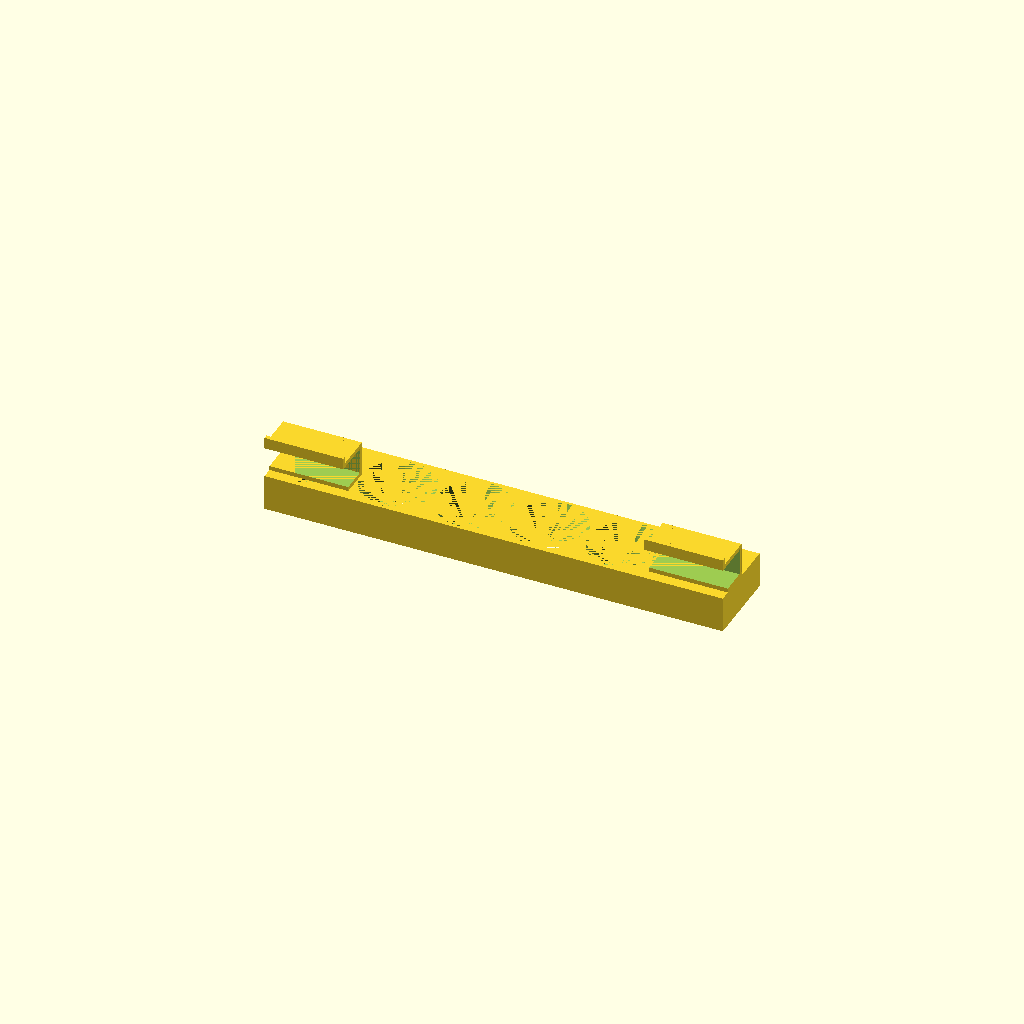
Cell 1 — every parameter at its default value.
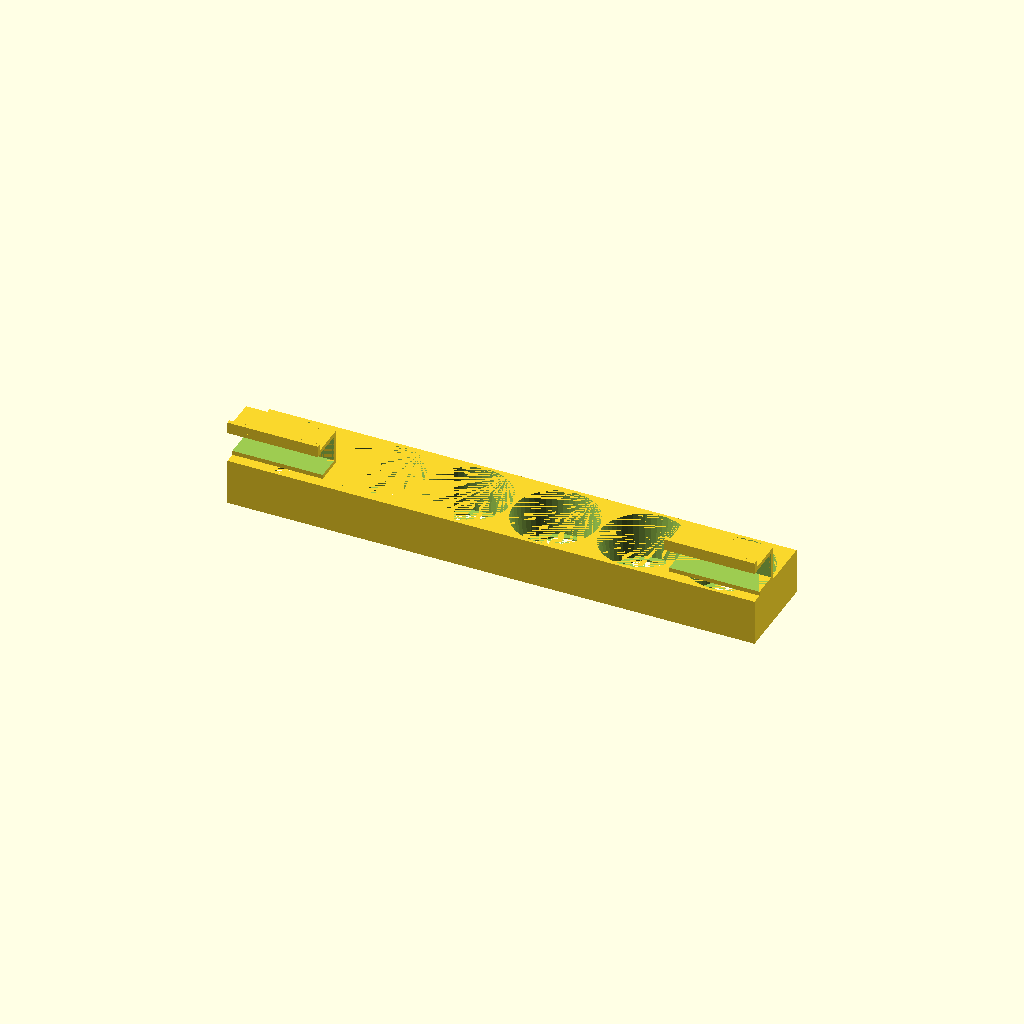
Cell 2: pod_preset = "NespressoVertuo" (everything else at default).
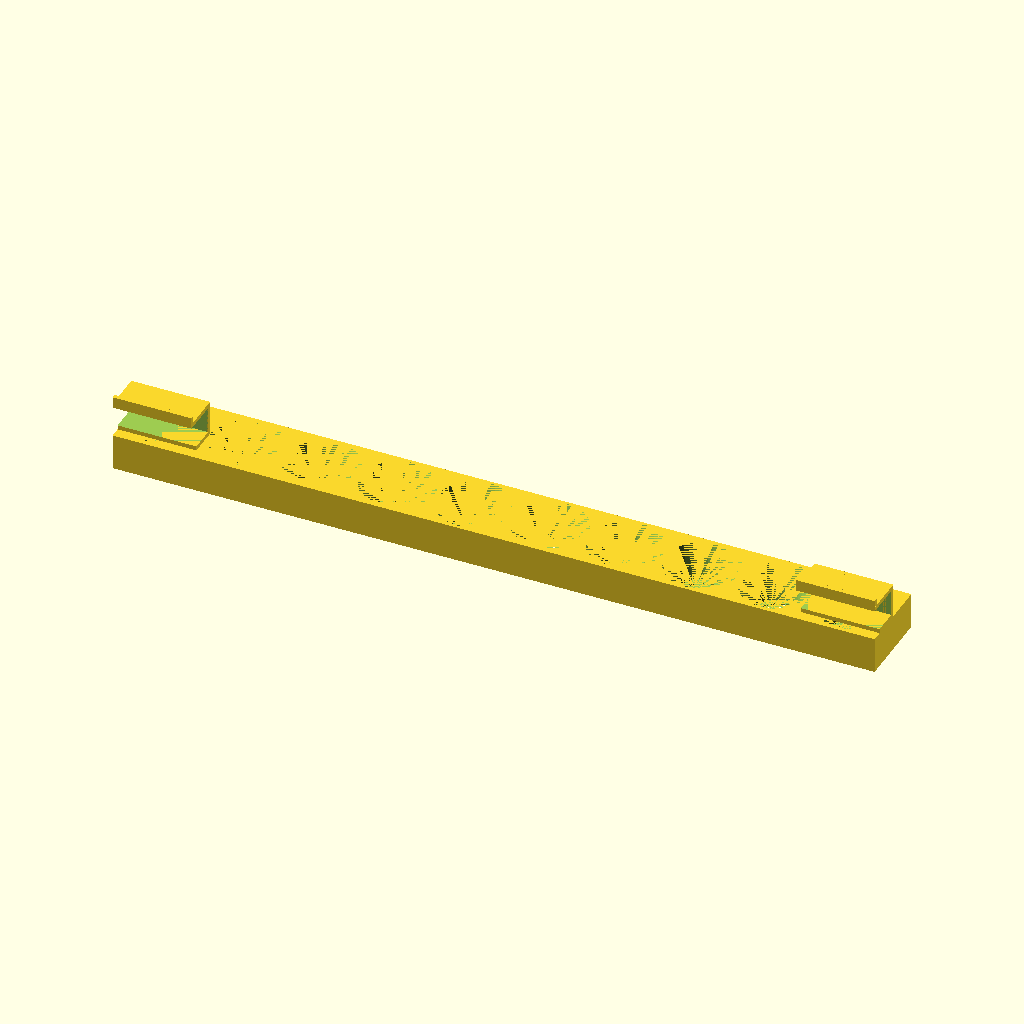
Cell 3 — pods_per_rail set to 10, the other parameters unchanged.
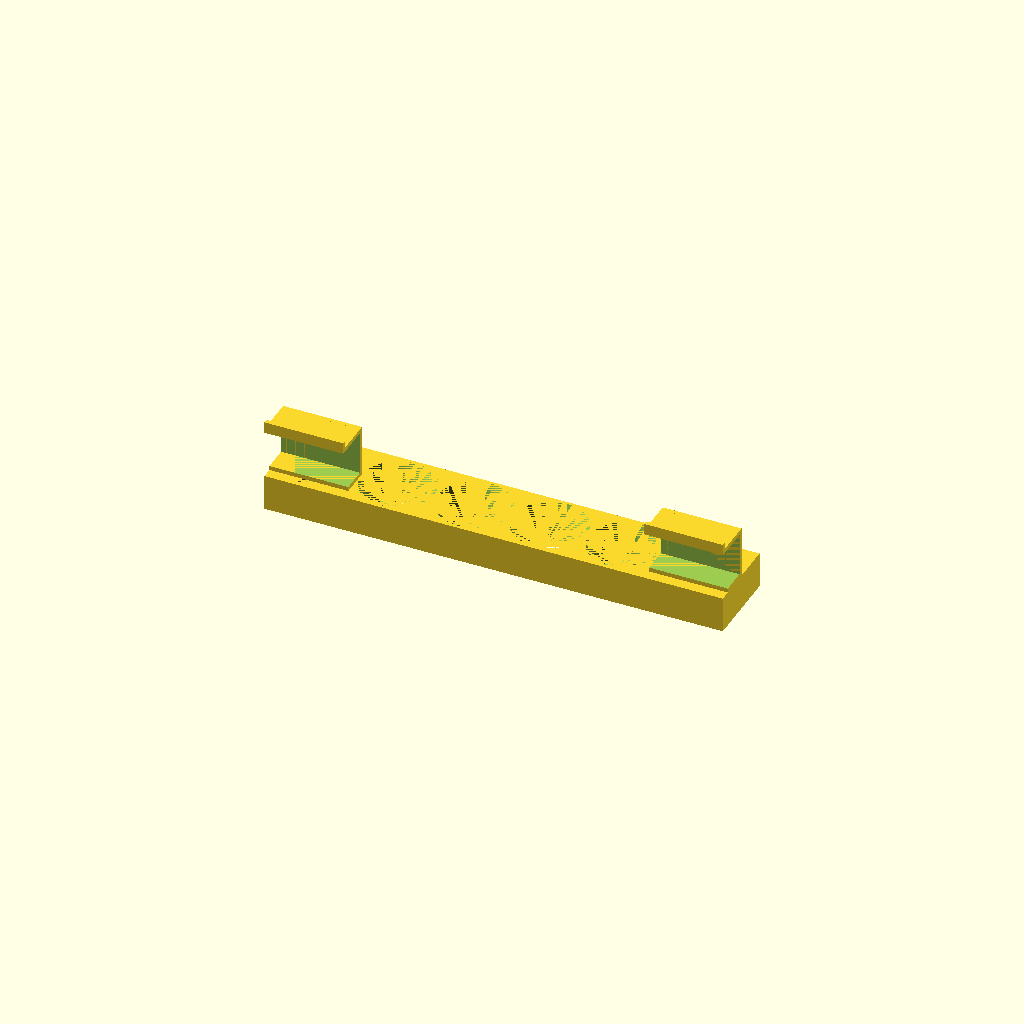
Cell 4 — cabinet_thickness set to 30, the other parameters unchanged.
All cells are drawn from one camera (rotation 55°, 0°, 25°, orthographic, colour scheme Cornfield), so only the parameter changes between them.
The OpenSCAD source (products/2026-03-16_under-cabinet-kcup-holder/design.scad):
// Under-Cabinet K-Cup / Coffee Pod Holder — Parametric Design
// Pipeline Cycle 4 — 2026-03-16
// Supports: K-Cup, Nespresso Vertuo, Nespresso Original
// Mount: Under-cabinet hook clamp (no screws, no adhesive)

/* [Pod Type Preset] */
// Pod type selection
pod_preset = "KCup"; // ["KCup", "NespressoVertuo", "NespressoOriginal", "Custom"]

/* [Custom Pod Dimensions (only used when pod_preset = Custom)] */
custom_pod_top_dia = 48;    // mm — top diameter of custom pod
custom_pod_bottom_dia = 35; // mm — bottom diameter of custom pod
custom_pod_height = 42;     // mm — height of custom pod

/* [Holder Configuration] */
pods_per_rail = 6;          // [3:1:10] Number of pods per rail
pod_clearance = 1.5;        // mm — clearance around each pod

/* [Cabinet Mount] */
cabinet_thickness = 18;     // [12:1:30] mm — thickness of cabinet shelf
hook_depth = 25;            // mm — how far the hook extends into the cabinet
hook_gap_tolerance = 0.5;   // mm — extra clearance in the hook slot
hook_lip = 5;               // mm — lip that grips the top of the shelf

/* [Structural] */
wall_thickness = 2.0;       // mm
base_thickness = 1.2;       // mm
rail_thickness = 3.0;       // mm — thickness of the horizontal rail
fillet_radius = 1.5;        // mm — edge fillets for printability

/* [Advanced] */
$fn = 48;                   // Circle resolution

// ============================================================
// Pod Dimension Database
// ============================================================

// Pod dimensions: [top_dia, bottom_dia, height]
function pod_dims(preset) =
    preset == "KCup"             ? [48, 35, 42] :
    preset == "NespressoVertuo"  ? [56, 50, 54] :
    preset == "NespressoOriginal"? [37, 37, 26] :
    // Custom fallback
    [custom_pod_top_dia, custom_pod_bottom_dia, custom_pod_height];

// Resolved pod dimensions
_pod = pod_dims(pod_preset);
_pod_top_dia    = _pod[0];
_pod_bottom_dia = _pod[1];
_pod_height     = _pod[2];

// Slot dimensions (top diameter + clearance)
_slot_dia = _pod_top_dia + pod_clearance * 2;

// Pod spacing (center-to-center)
_pod_spacing = _slot_dia + wall_thickness;

// Rail total length
_rail_length = pods_per_rail * _pod_spacing + wall_thickness;

// Rail total width (single pod wide + walls)
_rail_width = _slot_dia + wall_thickness * 2;

// Rail height (enough to hold pod securely — ~60% of pod height)
_rail_height = _pod_height * 0.6;

// ============================================================
// Info Echo
// ============================================================

echo("=== Under-Cabinet Pod Holder Configuration ===");
echo(str("Pod preset: ", pod_preset));
echo(str("Pod top diameter: ", _pod_top_dia, "mm"));
echo(str("Pod bottom diameter: ", _pod_bottom_dia, "mm"));
echo(str("Pod height: ", _pod_height, "mm"));
echo(str("Slot diameter (with clearance): ", _slot_dia, "mm"));
echo(str("Pods per rail: ", pods_per_rail));
echo(str("Rail length: ", _rail_length, "mm"));
echo(str("Rail width: ", _rail_width, "mm"));
echo(str("Rail height: ", _rail_height, "mm"));
echo(str("Cabinet thickness: ", cabinet_thickness, "mm"));
echo(str("Hook depth: ", hook_depth, "mm"));

// ============================================================
// Modules
// ============================================================

// Rounded rectangle (2D)
module rounded_rect(w, h, r) {
    offset(r) offset(-r) square([w, h], center = true);
}

// Tapered pod slot — wider at top, narrower at bottom
module pod_slot() {
    hull() {
        // Top opening — full diameter
        translate([0, 0, _rail_height - 0.01])
            cylinder(d = _slot_dia, h = 0.01);
        // Bottom — narrower to cradle the pod
        _bottom_slot = _pod_bottom_dia + pod_clearance * 2;
        translate([0, 0, base_thickness])
            cylinder(d = _bottom_slot, h = 0.01);
    }
}

// Single pod cradle with lip to prevent pods falling through
module pod_cradle() {
    _bottom_slot = _pod_bottom_dia + pod_clearance * 2;
    // The base has a hole slightly smaller than the pod bottom
    // so the pod rim catches on the lip
    _catch_dia = _pod_bottom_dia - 4; // 2mm lip on each side

    difference() {
        // Solid cylinder for the cradle area
        cylinder(d = _slot_dia + wall_thickness * 2, h = _rail_height);

        // Tapered slot from top
        pod_slot();

        // Drainage/weight-reduction hole in the base
        if (_catch_dia > 10) {
            translate([0, 0, -0.01])
                cylinder(d = _catch_dia, h = base_thickness + 0.02);
        }
    }
}

// The main rail body — a rectangular beam with pod slots cut out
module rail_body() {
    difference() {
        // Main rail body
        translate([0, 0, _rail_height / 2])
            cube([_rail_length, _rail_width, _rail_height], center = true);

        // Cut pod slots
        for (i = [0 : pods_per_rail - 1]) {
            _x = -_rail_length / 2 + wall_thickness + _slot_dia / 2 + i * _pod_spacing;
            translate([_x, 0, 0])
                pod_slot();

            // Drainage holes in base
            _catch_dia = _pod_bottom_dia - 4;
            if (_catch_dia > 10) {
                translate([_x, 0, -0.01])
                    cylinder(d = _catch_dia, h = base_thickness + 0.02);
            }
        }
    }
}

// Under-cabinet hook clamp — slides over the shelf edge
module cabinet_hook() {
    _hook_slot = cabinet_thickness + hook_gap_tolerance;
    _hook_outer_width = _rail_width;  // Same width as the rail
    _hook_total_height = _hook_slot + rail_thickness * 2;
    _hook_total_depth = hook_depth + rail_thickness;

    translate([0, 0, 0]) {
        difference() {
            // Outer hook body — C-shaped clamp
            union() {
                // Top plate (sits on top of shelf)
                translate([0, 0, _hook_slot + rail_thickness])
                    cube([_hook_outer_width, _hook_total_depth, rail_thickness], center = false);

                // Back wall (connects top and bottom)
                translate([0, _hook_total_depth - rail_thickness, 0])
                    cube([_hook_outer_width, rail_thickness, _hook_total_height], center = false);

                // Bottom plate (goes under the shelf — this is the mounting surface)
                translate([0, hook_depth * 0.3, 0])
                    cube([_hook_outer_width, _hook_total_depth - hook_depth * 0.3, rail_thickness], center = false);

                // Lip at the front of the top plate (prevents sliding off)
                translate([0, 0, _hook_slot + rail_thickness])
                    cube([_hook_outer_width, rail_thickness, rail_thickness + hook_lip], center = false);
            }

            // Internal slot for the cabinet shelf
            translate([-0.01, -0.01, rail_thickness])
                cube([_hook_outer_width + 0.02, _hook_total_depth - rail_thickness + 0.01, _hook_slot], center = false);
        }
    }
}

// ============================================================
// Assembly
// ============================================================

module complete_holder() {
    // Rail body — positioned hanging below
    translate([0, 0, 0])
        rail_body();

    // Hook clamps at each end of the rail
    // Left hook
    translate([-_rail_length / 2, -_rail_width / 2, _rail_height])
        cabinet_hook();

    // Right hook
    translate([_rail_length / 2 - _rail_width, -_rail_width / 2, _rail_height])
        cabinet_hook();
}

// Render
complete_holder();

// ============================================================
// Print Orientation Note
// ============================================================
// Print UPSIDE DOWN — hooks pointing up on the build plate.
// The flat top of the rail (which becomes the bottom when mounted)
// should face the build plate. This eliminates overhangs on the
// hook geometry and provides the best surface finish on the
// visible underside of the rail.
Parameter table extracted from the source (name, type, default, range or options):
pod_preset: string, default "KCup", options "KCup", "NespressoVertuo", "NespressoOriginal", "Custom"
custom_pod_top_dia: number, default 48
custom_pod_bottom_dia: number, default 35
custom_pod_height: number, default 42
pods_per_rail: number, default 6, range 3 to 10, step 1
pod_clearance: number, default 1.5
cabinet_thickness: number, default 18, range 12 to 30, step 1
hook_depth: number, default 25
hook_gap_tolerance: number, default 0.5
hook_lip: number, default 5
wall_thickness: number, default 2
base_thickness: number, default 1.2
rail_thickness: number, default 3
fillet_radius: number, default 1.5
